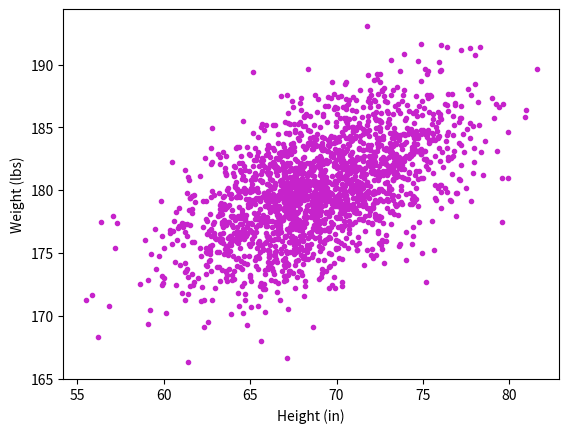

The script that saved this image:
#!/usr/bin/env python3
import numpy as np
import matplotlib.pyplot as plt

mean = [69, 0]
cov = [[15, 8], [8, 15]]
np.random.seed(5)
x, y = np.random.multivariate_normal(mean, cov, 2000).T
y += 180

# your code here

plt.scatter(x, y, marker='o', c='#C623CB', s=9)

plt.xlabel('Height (in)')
plt.ylabel('Weight (lbs)')
plt.show()
